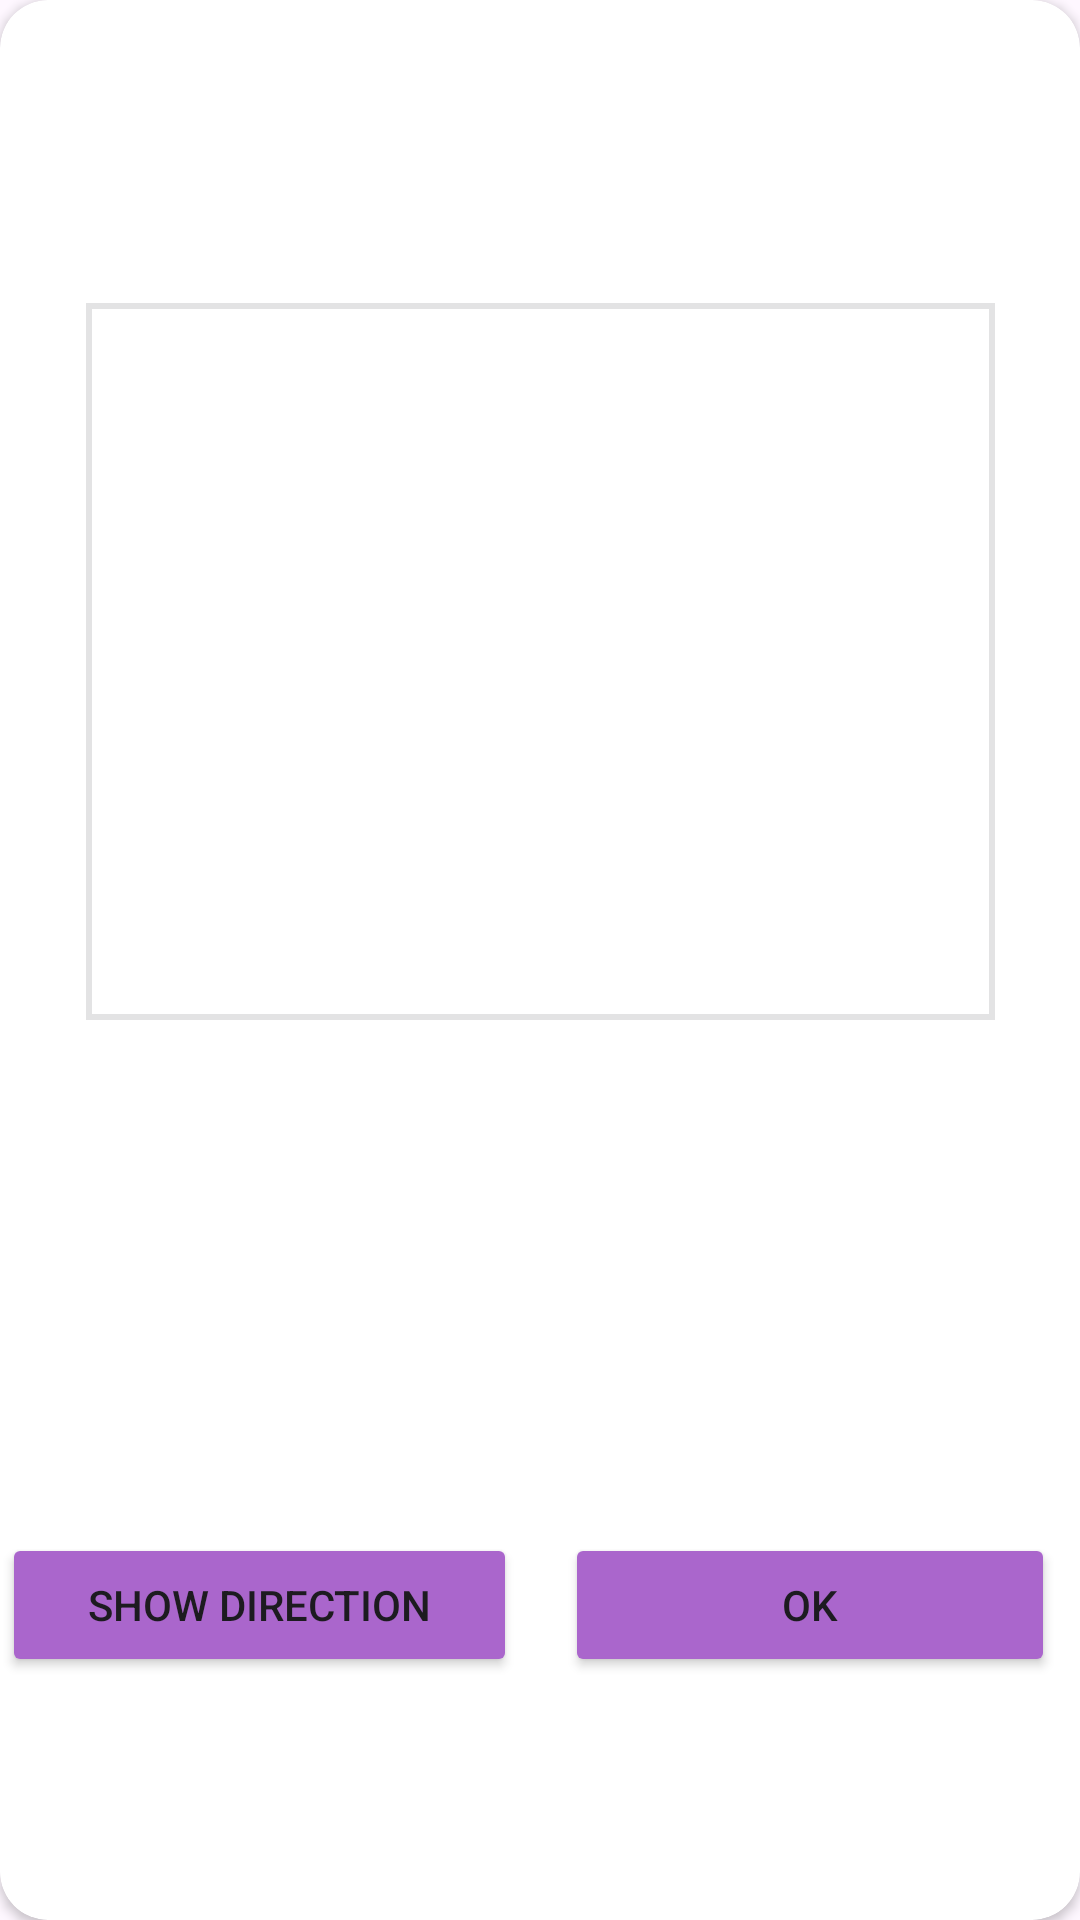

This screen was rendered from an Android layout file. Write that file and the resources it references.
<!-- AndroidManifest.xml: application theme Theme.StoryApp -->
<!-- res/layout/card_item_detail.xml -->
<?xml version="1.0" encoding="utf-8"?>
<androidx.cardview.widget.CardView
    xmlns:android="http://schemas.android.com/apk/res/android"
    xmlns:card_view="http://schemas.android.com/apk/res-auto"
    xmlns:tools="http://schemas.android.com/tools"
    android:id="@+id/card_view"
    android:layout_width="match_parent"
    android:layout_height="wrap_content"
    android:layout_gravity="center"
    android:layout_marginStart="8dp"
    android:layout_marginTop="4dp"
    android:layout_marginEnd="8dp"
    android:layout_marginBottom="4dp"
    card_view:cardCornerRadius="16dp">

    <androidx.constraintlayout.widget.ConstraintLayout
        android:id="@+id/fragment_card"
        android:layout_width="375dp"
        android:layout_height="494dp"
        android:layout_gravity="center"
        android:padding="8dp"
        card_view:layout_constraintBottom_toBottomOf="parent"
        card_view:layout_constraintEnd_toEndOf="parent"
        card_view:layout_constraintStart_toStartOf="parent"
        card_view:layout_constraintTop_toTopOf="parent"
        card_view:layout_constraintHorizontal_bias="0.5"
        card_view:layout_constraintVertical_bias="0.5">

        <com.google.android.material.imageview.ShapeableImageView
            android:id="@+id/iv_story"
            android:layout_width="0dp"
            android:layout_height="247dp"
            android:layout_marginStart="24dp"
            android:layout_marginTop="16dp"
            android:layout_marginEnd="24dp"
            android:padding="5dp"
            android:scaleType="centerCrop"
            tools:src="@tools:sample/avatars"
            card_view:layout_constraintEnd_toEndOf="parent"
            card_view:layout_constraintStart_toStartOf="parent"
            card_view:layout_constraintTop_toTopOf="parent"
            card_view:strokeWidth="2dp"
            tools:ignore="ContentDescription,MissingConstraints" />

        <TextView
            android:id="@+id/tv_detail_name"
            android:layout_width="wrap_content"
            android:layout_height="wrap_content"
            android:textColor="@color/black"
            android:textSize="16sp"
            android:textStyle="bold"
            card_view:layout_constraintBottom_toBottomOf="parent"
            card_view:layout_constraintEnd_toEndOf="@id/iv_story"
            card_view:layout_constraintHorizontal_bias="0.01"
            card_view:layout_constraintStart_toStartOf="@id/iv_story"
            card_view:layout_constraintTop_toBottomOf="@id/iv_story"
            card_view:layout_constraintVertical_bias="0.111"
            tools:text="@string/username" />

        <TextView
            android:id="@+id/tv_desc"
            android:layout_width="wrap_content"
            android:layout_height="wrap_content"
            android:layout_marginTop="8dp"
            android:layout_marginEnd="242dp"
            card_view:layout_constraintBottom_toBottomOf="parent"
            card_view:layout_constraintEnd_toEndOf="parent"
            card_view:layout_constraintHorizontal_bias="0.0"
            card_view:layout_constraintStart_toStartOf="@id/tv_detail_name"
            card_view:layout_constraintTop_toBottomOf="@id/tv_detail_name"
            card_view:layout_constraintVertical_bias="0.038"
            tools:text="@string/desc" />

        <Button
            android:id="@+id/btn_ok"
            android:layout_width="0dp"
            android:layout_height="wrap_content"
            android:layout_marginStart="8dp"
            android:layout_marginEnd="8dp"
            android:padding="8dp"
            android:text="OK"
            card_view:layout_constraintBottom_toBottomOf="parent"
            card_view:layout_constraintEnd_toEndOf="parent"
            android:backgroundTint="@android:color/holo_purple"
            card_view:layout_constraintStart_toStartOf="@+id/guide_line" />

        <androidx.constraintlayout.widget.Guideline
            android:id="@+id/guide_line"
            android:layout_width="wrap_content"
            android:layout_height="wrap_content"
            android:orientation="vertical"
            card_view:layout_constraintGuide_percent="0.5" />

        <Button
            android:id="@+id/btn_show_direction"
            android:layout_width="0dp"
            android:layout_height="48dp"
            android:layout_marginEnd="8dp"
            android:backgroundTint="@android:color/holo_purple"
            android:padding="8dp"
            android:scaleType="fitCenter"
            android:text="Show Direction"
            card_view:layout_constraintBottom_toBottomOf="parent"
            card_view:layout_constraintEnd_toEndOf="parent"
            card_view:layout_constraintEnd_toStartOf="@+id/guide_line"
            card_view:layout_constraintStart_toStartOf="parent" />

    </androidx.constraintlayout.widget.ConstraintLayout>

</androidx.cardview.widget.CardView>
<!-- resources referenced by this layout -->
<resources>
  <string name="desc">Description</string>
  <string name="username">Username</string>
  <style name="Theme.StoryApp" parent="Base.Theme.StoryApp" />
  <style name="Base.Theme.StoryApp" parent="Theme.Material3.DayNight">
          
          
      </style>
  <!-- not gathered from this repository: default colours our renderer supplied (Android Studio template values) -->
  <color name="black">#FF000000</color>
</resources>
